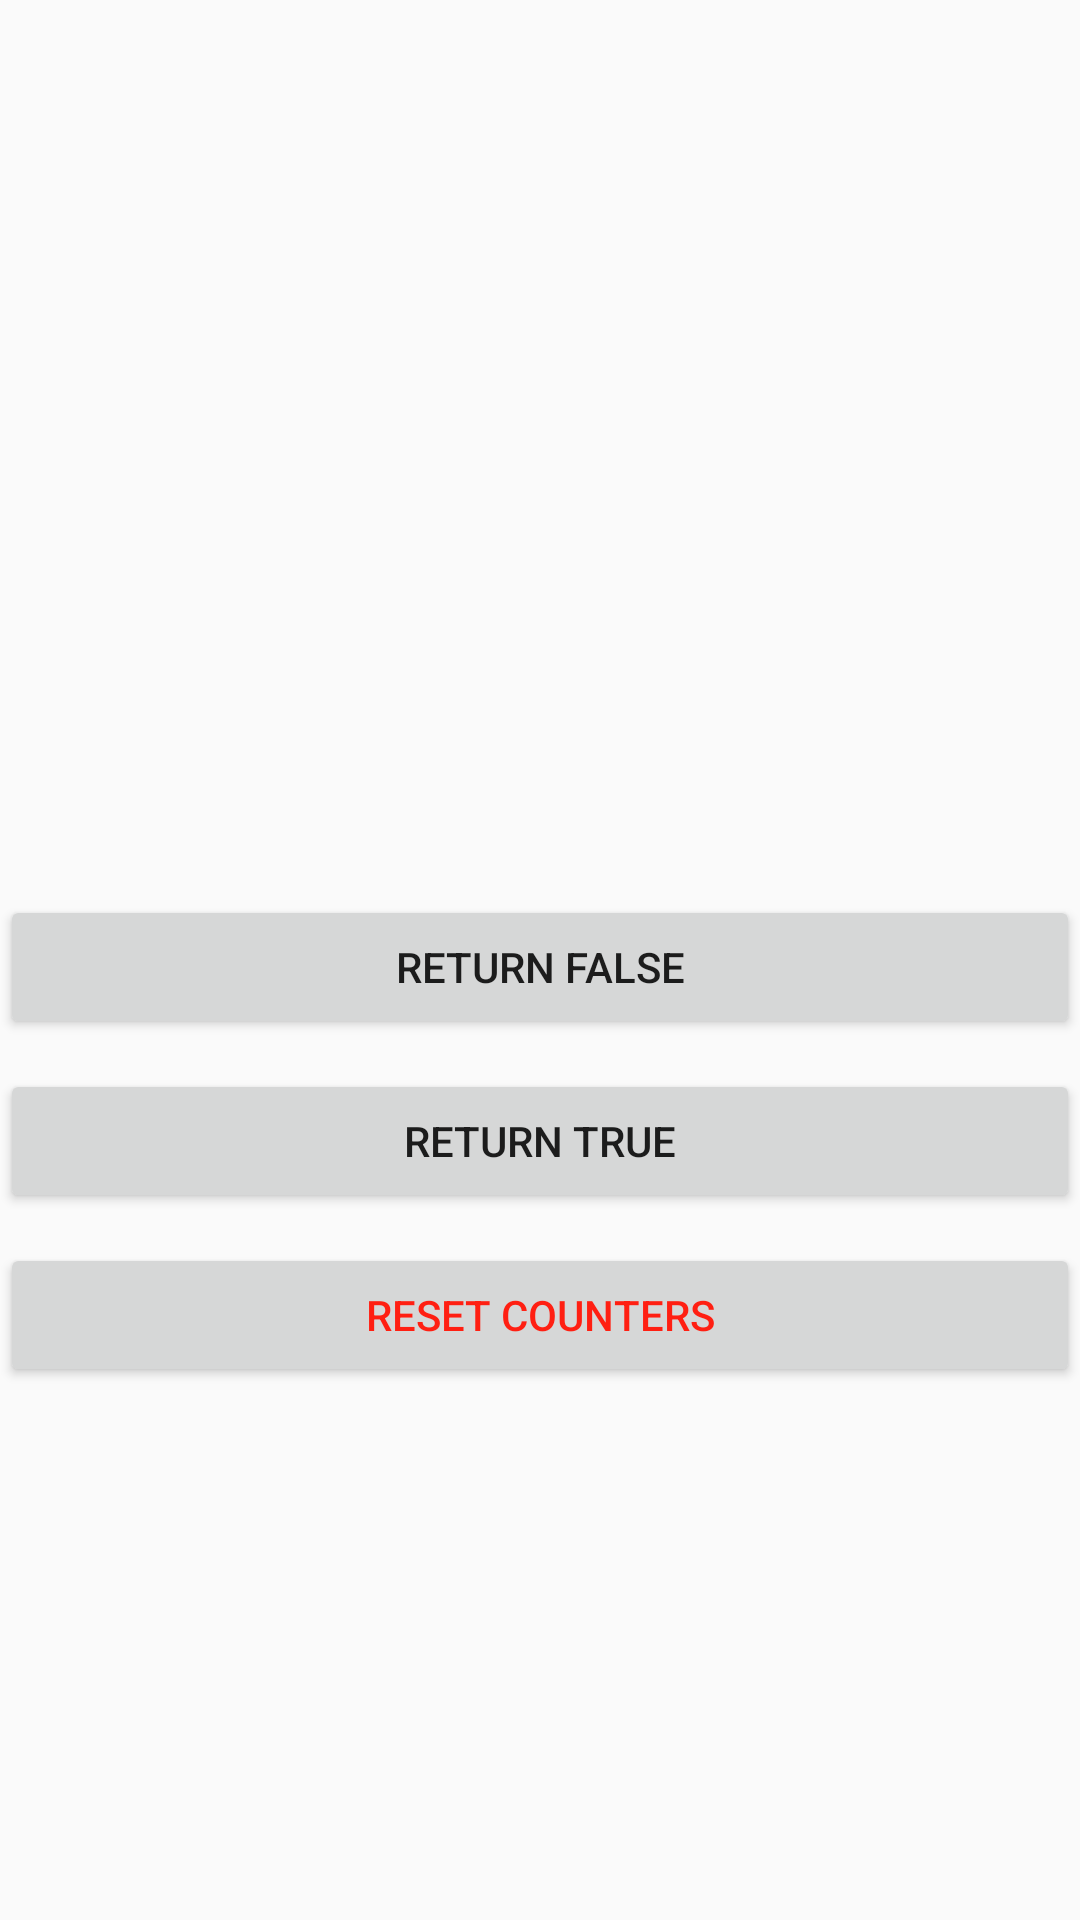

Write the Android layout XML for this screen, with the resource values it uses.
<!-- AndroidManifest.xml: activity theme AppTheme.NoActionBar -->
<!-- res/layout/activity_listener_test.xml -->
<?xml version="1.0" encoding="utf-8"?>
<RelativeLayout xmlns:android="http://schemas.android.com/apk/res/android"
    xmlns:app="http://schemas.android.com/apk/res-auto"
    xmlns:tools="http://schemas.android.com/tools"
    android:layout_width="match_parent"
    android:layout_height="match_parent"
    android:gravity="center"
    android:orientation="vertical"
    tools:context="school.zx.newboston.demo.ListenerTestActivity">
    <TextView
        android:id="@+id/text_first_button"
        android:layout_width="wrap_content"
        android:layout_height="wrap_content"
        android:textSize="@dimen/big_text_size"
        android:layout_marginTop="20dp"/>

    <TextView
        android:id="@+id/text_second_button"
        android:layout_width="wrap_content"
        android:layout_height="wrap_content"
        android:textSize="@dimen/big_text_size"
        android:layout_below="@id/text_first_button"
        android:layout_marginTop="10dp"/>
    <Button
        android:id="@+id/listener_first"
        android:layout_width="match_parent"
        android:layout_height="wrap_content"
        android:text="return false"
        android:layout_below="@id/text_second_button"
        android:layout_marginTop="10dp"/>
    <Button
        android:id="@+id/listener_second"
        android:layout_width="match_parent"
        android:layout_height="wrap_content"
        android:text="return true"
        android:layout_below="@id/listener_first"
        android:layout_marginTop="10dp"/>

    <Button
        android:id="@+id/reset_button"
        android:layout_width="match_parent"
        android:layout_height="wrap_content"
        android:text="Reset Counters"
        android:textColor="@color/colorRed"
        android:layout_below="@+id/listener_second"
        android:layout_marginTop="10dp"/>
</RelativeLayout>
<!-- resources referenced by this layout -->
<resources>
  <color name="colorRed">#ff1f12</color>
  <dimen name="big_text_size">30dp</dimen>
  <style name="AppTheme.NoActionBar">
          <item name="windowActionBar">false</item>
          <item name="windowNoTitle">true</item>
      </style>
</resources>
